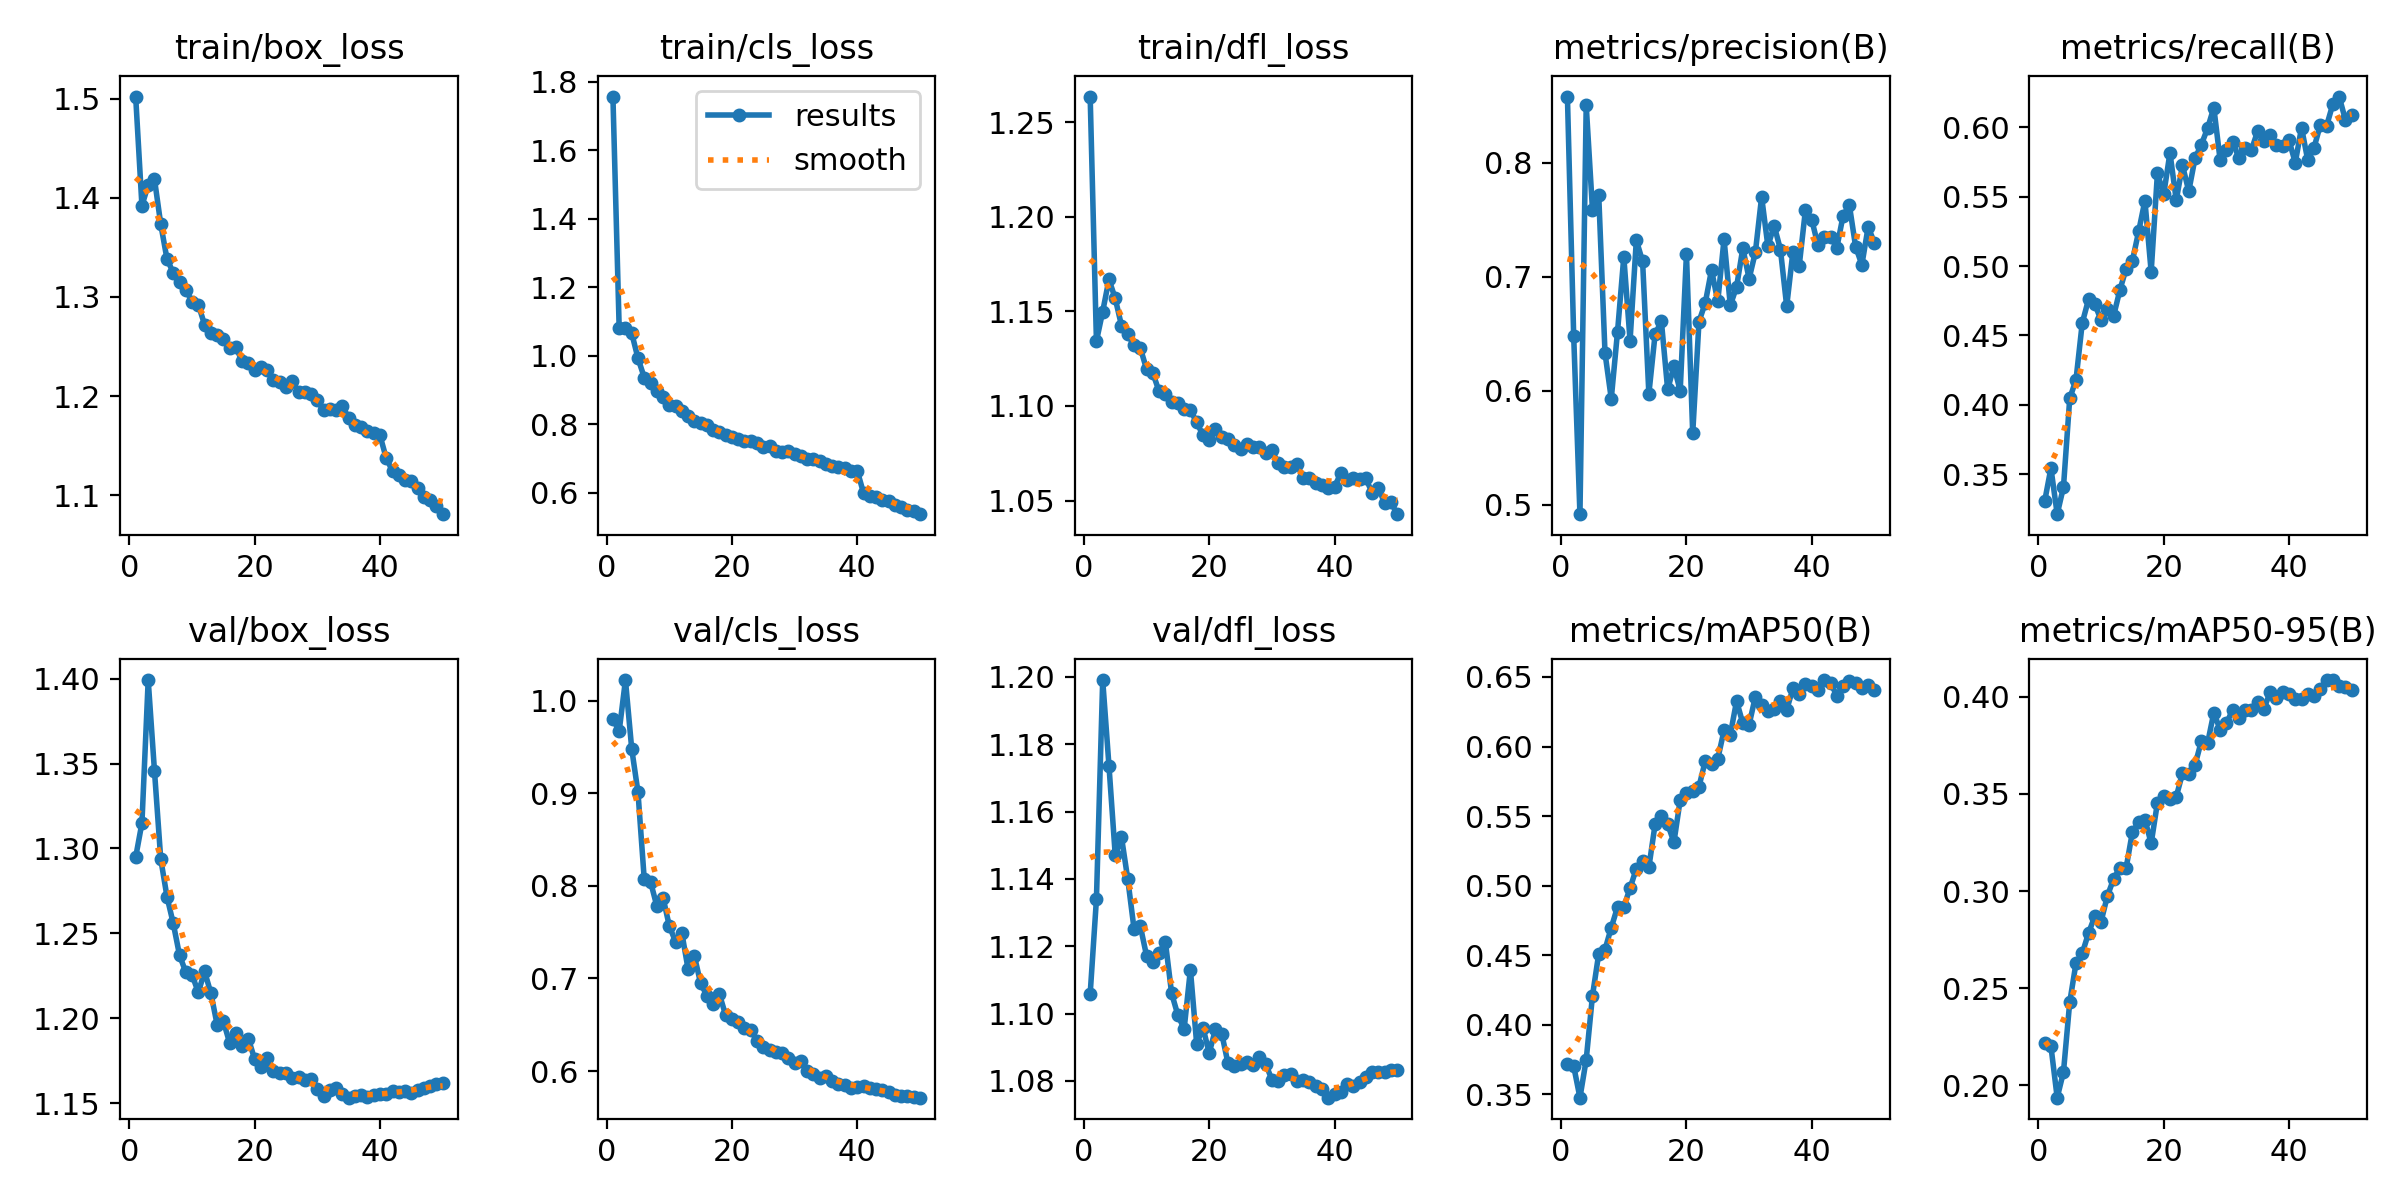

The file beside this chart, header and first rows:
epoch, time, train/box_loss, train/cls_loss, train/dfl_loss, metrics/precision(B), metrics/recall(B), metrics/mAP50(B), metrics/mAP50-95(B), val/box_loss, val/cls_loss, val/dfl_loss, lr/pg0, lr/pg1, lr/pg2, lr/pg3, lr/pg4, lr/pg5, lr/pg6, lr/pg7
1, 156, 1.502, 1.757, 1.264, 0.8582, 0.3305, 0.3715, 0.2218, 1.295, 0.9801, 1.106, 0.009979, 0.003326, 0.009979, 0.003326, 0.009979, 0.003326, 0.009979, 0.003326
2, 300.7, 1.392, 1.08, 1.134, 0.6481, 0.3544, 0.3703, 0.2202, 1.315, 0.967, 1.134, 0.01958, 0.006528, 0.01958, 0.006528, 0.01958, 0.006528, 0.01958, 0.006528
3, 441.4, 1.413, 1.081, 1.15, 0.4915, 0.3212, 0.3476, 0.1937, 1.399, 1.022, 1.199, 0.02879, 0.009597, 0.02879, 0.009597, 0.02879, 0.009597, 0.02879, 0.009597
4, 581.7, 1.419, 1.066, 1.167, 0.8504, 0.3407, 0.3749, 0.2069, 1.346, 0.9479, 1.174, 0.02822, 0.009406, 0.02822, 0.009406, 0.02822, 0.009406, 0.02822, 0.009406
5, 723.3, 1.373, 0.9932, 1.157, 0.7588, 0.4046, 0.4209, 0.2428, 1.294, 0.9011, 1.147, 0.02762, 0.009208, 0.02762, 0.009208, 0.02762, 0.009208, 0.02762, 0.009208
6, 864.5, 1.338, 0.9369, 1.142, 0.7714, 0.4181, 0.4511, 0.2628, 1.272, 0.8071, 1.152, 0.02703, 0.00901, 0.02703, 0.00901, 0.02703, 0.00901, 0.02703, 0.00901
7, 1005, 1.324, 0.922, 1.138, 0.633, 0.4591, 0.4541, 0.268, 1.256, 0.8045, 1.14, 0.02644, 0.008812, 0.02644, 0.008812, 0.02644, 0.008812, 0.02644, 0.008812
8, 1145, 1.315, 0.897, 1.132, 0.5929, 0.476, 0.4698, 0.2784, 1.237, 0.7784, 1.125, 0.02584, 0.008614, 0.02584, 0.008614, 0.02584, 0.008614, 0.02584, 0.008614
9, 1284, 1.307, 0.8801, 1.131, 0.6518, 0.4728, 0.4847, 0.287, 1.227, 0.7873, 1.126, 0.02525, 0.008416, 0.02525, 0.008416, 0.02525, 0.008416, 0.02525, 0.008416
10, 1423, 1.295, 0.8581, 1.119, 0.7175, 0.461, 0.4848, 0.2842, 1.226, 0.7567, 1.117, 0.02465, 0.008218, 0.02465, 0.008218, 0.02465, 0.008218, 0.02465, 0.008218
11, 1562, 1.292, 0.8538, 1.117, 0.6439, 0.4694, 0.4982, 0.2974, 1.215, 0.7396, 1.115, 0.02406, 0.00802, 0.02406, 0.00802, 0.02406, 0.00802, 0.02406, 0.00802
12, 1701, 1.272, 0.8378, 1.108, 0.7321, 0.464, 0.5122, 0.3061, 1.228, 0.7492, 1.118, 0.02347, 0.007822, 0.02347, 0.007822, 0.02347, 0.007822, 0.02347, 0.007822
13, 1841, 1.263, 0.8248, 1.107, 0.7134, 0.4827, 0.5177, 0.3119, 1.215, 0.71, 1.121, 0.02287, 0.007624, 0.02287, 0.007624, 0.02287, 0.007624, 0.02287, 0.007624
14, 1981, 1.262, 0.8094, 1.102, 0.5972, 0.4981, 0.5132, 0.3118, 1.196, 0.7244, 1.106, 0.02228, 0.007426, 0.02228, 0.007426, 0.02228, 0.007426, 0.02228, 0.007426
15, 2120, 1.257, 0.8049, 1.102, 0.6498, 0.5038, 0.5443, 0.3303, 1.198, 0.6948, 1.1, 0.02168, 0.007228, 0.02168, 0.007228, 0.02168, 0.007228, 0.02168, 0.007228
16, 2260, 1.249, 0.7995, 1.098, 0.6608, 0.525, 0.55, 0.3353, 1.185, 0.6815, 1.095, 0.02109, 0.00703, 0.02109, 0.00703, 0.02109, 0.00703, 0.02109, 0.00703
17, 2399, 1.249, 0.7831, 1.098, 0.601, 0.5471, 0.5443, 0.3367, 1.191, 0.6724, 1.113, 0.0205, 0.006832, 0.0205, 0.006832, 0.0205, 0.006832, 0.0205, 0.006832
18, 2540, 1.235, 0.7781, 1.091, 0.6214, 0.4959, 0.5312, 0.3246, 1.184, 0.6831, 1.091, 0.0199, 0.006634, 0.0199, 0.006634, 0.0199, 0.006634, 0.0199, 0.006634
19, 2681, 1.234, 0.7688, 1.085, 0.5998, 0.5671, 0.5616, 0.3454, 1.188, 0.6601, 1.096, 0.01931, 0.006436, 0.01931, 0.006436, 0.01931, 0.006436, 0.01931, 0.006436
20, 2821, 1.226, 0.7623, 1.082, 0.7201, 0.5517, 0.5666, 0.3489, 1.176, 0.6559, 1.088, 0.01871, 0.006238, 0.01871, 0.006238, 0.01871, 0.006238, 0.01871, 0.006238
21, 2964, 1.229, 0.7572, 1.088, 0.5624, 0.5817, 0.5683, 0.3473, 1.171, 0.6529, 1.095, 0.01812, 0.00604, 0.01812, 0.00604, 0.01812, 0.00604, 0.01812, 0.00604
22, 3105, 1.227, 0.7521, 1.084, 0.6606, 0.5475, 0.5712, 0.3485, 1.177, 0.647, 1.094, 0.01753, 0.005842, 0.01753, 0.005842, 0.01753, 0.005842, 0.01753, 0.005842
23, 3247, 1.216, 0.7522, 1.083, 0.6769, 0.5726, 0.5895, 0.3606, 1.169, 0.644, 1.085, 0.01693, 0.005644, 0.01693, 0.005644, 0.01693, 0.005644, 0.01693, 0.005644
24, 3388, 1.215, 0.7455, 1.079, 0.7059, 0.554, 0.5874, 0.3604, 1.168, 0.633, 1.085, 0.01634, 0.005446, 0.01634, 0.005446, 0.01634, 0.005446, 0.01634, 0.005446
25, 3529, 1.209, 0.7344, 1.077, 0.6784, 0.5777, 0.5911, 0.3648, 1.168, 0.6259, 1.085, 0.01574, 0.005248, 0.01574, 0.005248, 0.01574, 0.005248, 0.01574, 0.005248
26, 3671, 1.215, 0.7358, 1.08, 0.733, 0.5875, 0.6116, 0.377, 1.165, 0.6231, 1.086, 0.01515, 0.00505, 0.01515, 0.00505, 0.01515, 0.00505, 0.01515, 0.00505
27, 3813, 1.204, 0.7229, 1.078, 0.6748, 0.5993, 0.6085, 0.376, 1.165, 0.621, 1.085, 0.01456, 0.004852, 0.01456, 0.004852, 0.01456, 0.004852, 0.01456, 0.004852
28, 3954, 1.204, 0.7209, 1.078, 0.6911, 0.6142, 0.6327, 0.3917, 1.163, 0.6192, 1.087, 0.01396, 0.004654, 0.01396, 0.004654, 0.01396, 0.004654, 0.01396, 0.004654
29, 4093, 1.202, 0.7233, 1.075, 0.725, 0.5767, 0.6167, 0.3831, 1.164, 0.6139, 1.085, 0.01337, 0.004456, 0.01337, 0.004456, 0.01337, 0.004456, 0.01337, 0.004456
30, 4230, 1.196, 0.7128, 1.077, 0.6982, 0.5835, 0.6157, 0.3862, 1.158, 0.6084, 1.08, 0.01277, 0.004258, 0.01277, 0.004258, 0.01277, 0.004258, 0.01277, 0.004258
31, 4367, 1.186, 0.7075, 1.07, 0.7215, 0.5892, 0.6358, 0.3931, 1.154, 0.6108, 1.08, 0.01218, 0.00406, 0.01218, 0.00406, 0.01218, 0.00406, 0.01218, 0.00406
32, 4506, 1.187, 0.6978, 1.068, 0.7701, 0.5782, 0.6298, 0.389, 1.158, 0.5999, 1.082, 0.01159, 0.003862, 0.01159, 0.003862, 0.01159, 0.003862, 0.01159, 0.003862
33, 4646, 1.186, 0.6991, 1.068, 0.7268, 0.5854, 0.6258, 0.3931, 1.159, 0.5971, 1.082, 0.01099, 0.003664, 0.01099, 0.003664, 0.01099, 0.003664, 0.01099, 0.003664
34, 4786, 1.19, 0.6926, 1.069, 0.745, 0.5837, 0.6269, 0.3933, 1.155, 0.5931, 1.08, 0.0104, 0.003466, 0.0104, 0.003466, 0.0104, 0.003466, 0.0104, 0.003466
35, 4926, 1.178, 0.6853, 1.062, 0.7238, 0.5974, 0.6329, 0.3974, 1.153, 0.5945, 1.08, 0.009804, 0.003268, 0.009804, 0.003268, 0.009804, 0.003268, 0.009804, 0.003268
36, 5066, 1.171, 0.6775, 1.062, 0.6741, 0.5904, 0.6263, 0.3938, 1.154, 0.5898, 1.08, 0.00921, 0.00307, 0.00921, 0.00307, 0.00921, 0.00307, 0.00921, 0.00307
37, 5206, 1.169, 0.6743, 1.059, 0.722, 0.5945, 0.642, 0.4023, 1.155, 0.5866, 1.079, 0.008616, 0.002872, 0.008616, 0.002872, 0.008616, 0.002872, 0.008616, 0.002872
38, 5346, 1.164, 0.6724, 1.058, 0.7097, 0.5876, 0.638, 0.3994, 1.154, 0.5852, 1.078, 0.008022, 0.002674, 0.008022, 0.002674, 0.008022, 0.002674, 0.008022, 0.002674
39, 5486, 1.163, 0.665, 1.057, 0.759, 0.5863, 0.6446, 0.4025, 1.155, 0.582, 1.075, 0.007428, 0.002476, 0.007428, 0.002476, 0.007428, 0.002476, 0.007428, 0.002476
40, 5627, 1.16, 0.6647, 1.057, 0.7499, 0.5907, 0.6433, 0.4014, 1.155, 0.5829, 1.076, 0.006834, 0.002278, 0.006834, 0.002278, 0.006834, 0.002278, 0.006834, 0.002278
41, 5764, 1.137, 0.6002, 1.064, 0.7276, 0.5745, 0.641, 0.3987, 1.155, 0.5842, 1.077, 0.00624, 0.00208, 0.00624, 0.00208, 0.00624, 0.00208, 0.00624, 0.00208
42, 5900, 1.125, 0.5908, 1.061, 0.735, 0.5999, 0.6478, 0.3987, 1.157, 0.582, 1.079, 0.005646, 0.001882, 0.005646, 0.001882, 0.005646, 0.001882, 0.005646, 0.001882
43, 6036, 1.121, 0.5896, 1.062, 0.7353, 0.5762, 0.6457, 0.4013, 1.156, 0.5811, 1.079, 0.005052, 0.001684, 0.005052, 0.001684, 0.005052, 0.001684, 0.005052, 0.001684
44, 6170, 1.116, 0.5806, 1.062, 0.7254, 0.5854, 0.6366, 0.4003, 1.157, 0.5798, 1.08, 0.004458, 0.001486, 0.004458, 0.001486, 0.004458, 0.001486, 0.004458, 0.001486
45, 6306, 1.115, 0.5768, 1.062, 0.7535, 0.6018, 0.6435, 0.4038, 1.156, 0.5774, 1.081, 0.003864, 0.001288, 0.003864, 0.001288, 0.003864, 0.001288, 0.003864, 0.001288
46, 6441, 1.107, 0.5653, 1.054, 0.763, 0.6011, 0.6469, 0.4085, 1.158, 0.5747, 1.083, 0.00327, 0.00109, 0.00327, 0.00109, 0.00327, 0.00109, 0.00327, 0.00109
47, 6576, 1.099, 0.5595, 1.057, 0.7264, 0.6168, 0.6455, 0.4083, 1.159, 0.5736, 1.083, 0.002676, 0.000892, 0.002676, 0.000892, 0.002676, 0.000892, 0.002676, 0.000892
48, 6712, 1.095, 0.5512, 1.049, 0.7105, 0.6222, 0.6424, 0.4053, 1.16, 0.573, 1.083, 0.002082, 0.000694, 0.002082, 0.000694, 0.002082, 0.000694, 0.002082, 0.000694
49, 6850, 1.089, 0.5475, 1.049, 0.7436, 0.6056, 0.644, 0.4047, 1.161, 0.5719, 1.083, 0.001488, 0.000496, 0.001488, 0.000496, 0.001488, 0.000496, 0.001488, 0.000496
50, 6986, 1.081, 0.5381, 1.043, 0.7299, 0.6091, 0.641, 0.4033, 1.162, 0.5713, 1.083, 0.000894, 0.000298, 0.000894, 0.000298, 0.000894, 0.000298, 0.000894, 0.000298
